6-way image classification set "images" from GitHub (yogini-palshikar/IEEE_WIE_Web_Development); label vocabulary: drain sewer overflow, normal, pipe burst, water main leak, waterlogging, wet road rain.

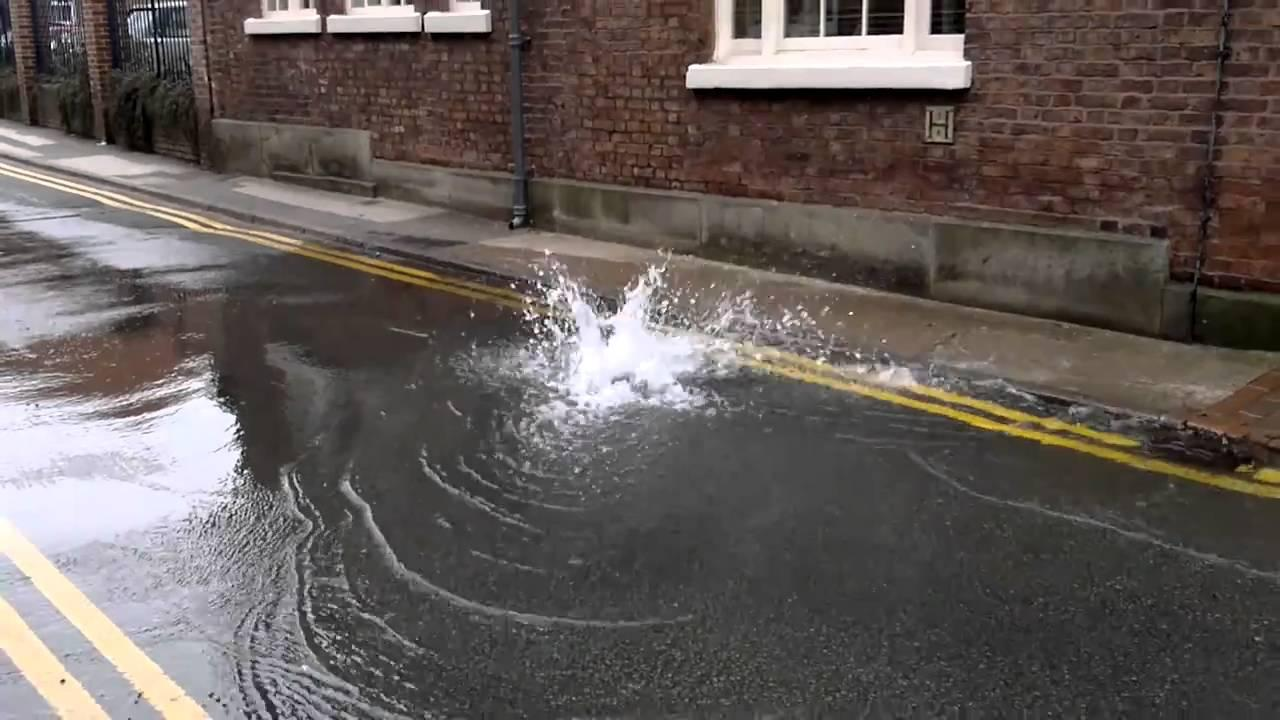
Label: water main leak

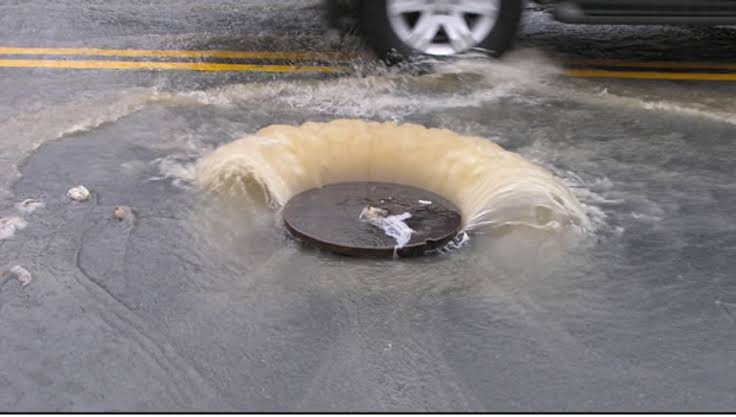
Label: drain sewer overflow

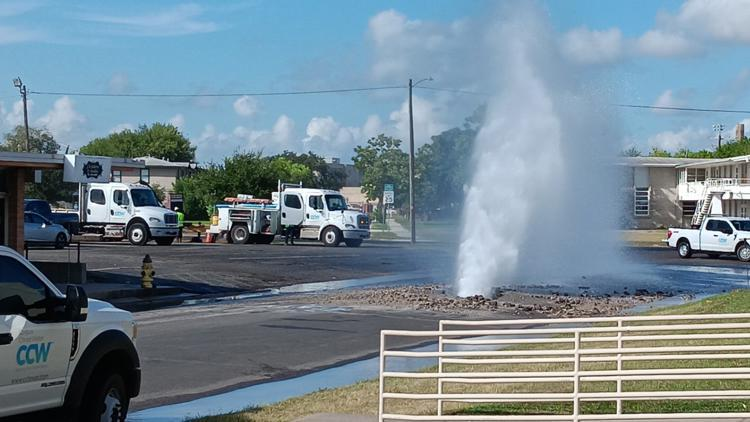
Label: pipe burst

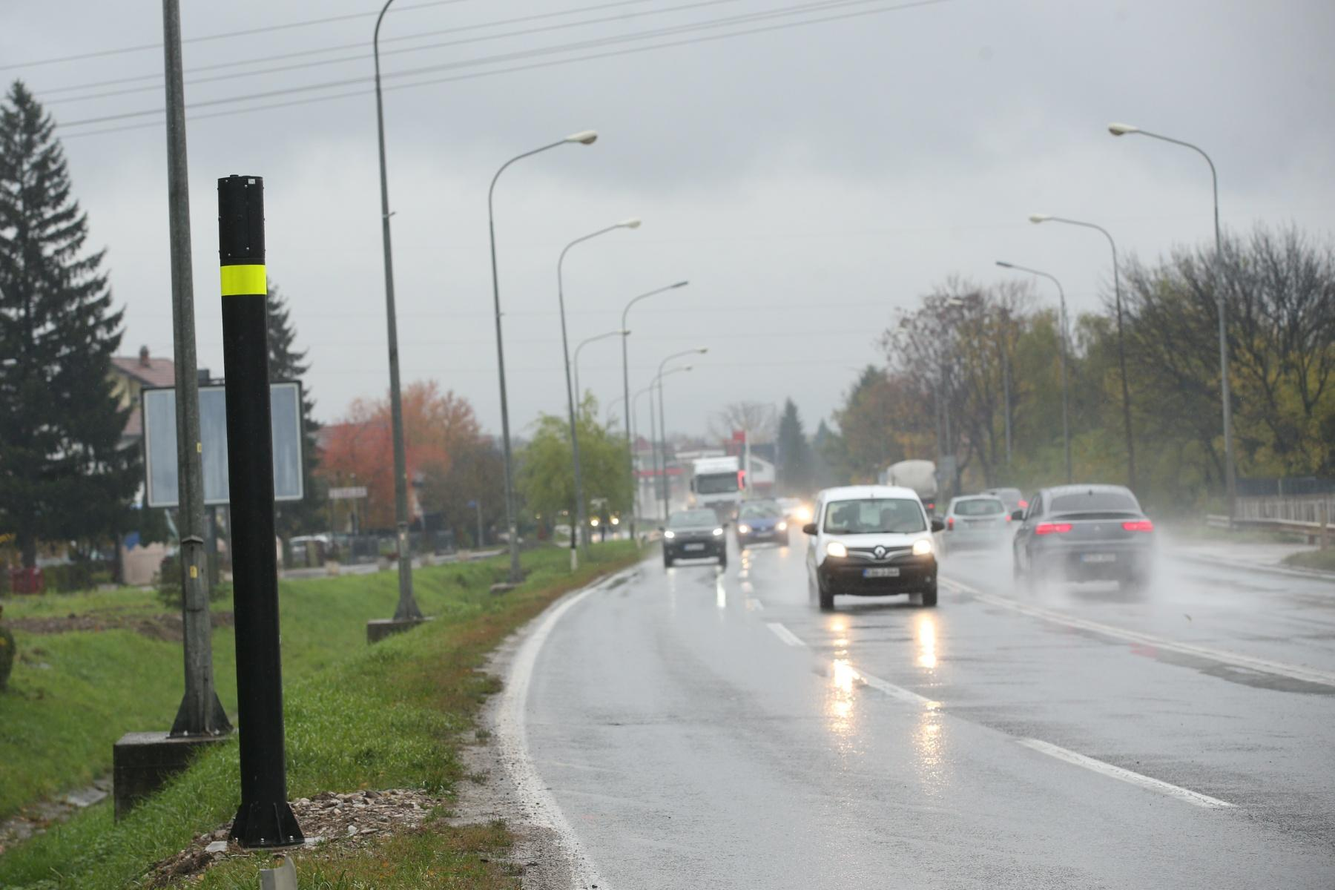
Label: wet road rain

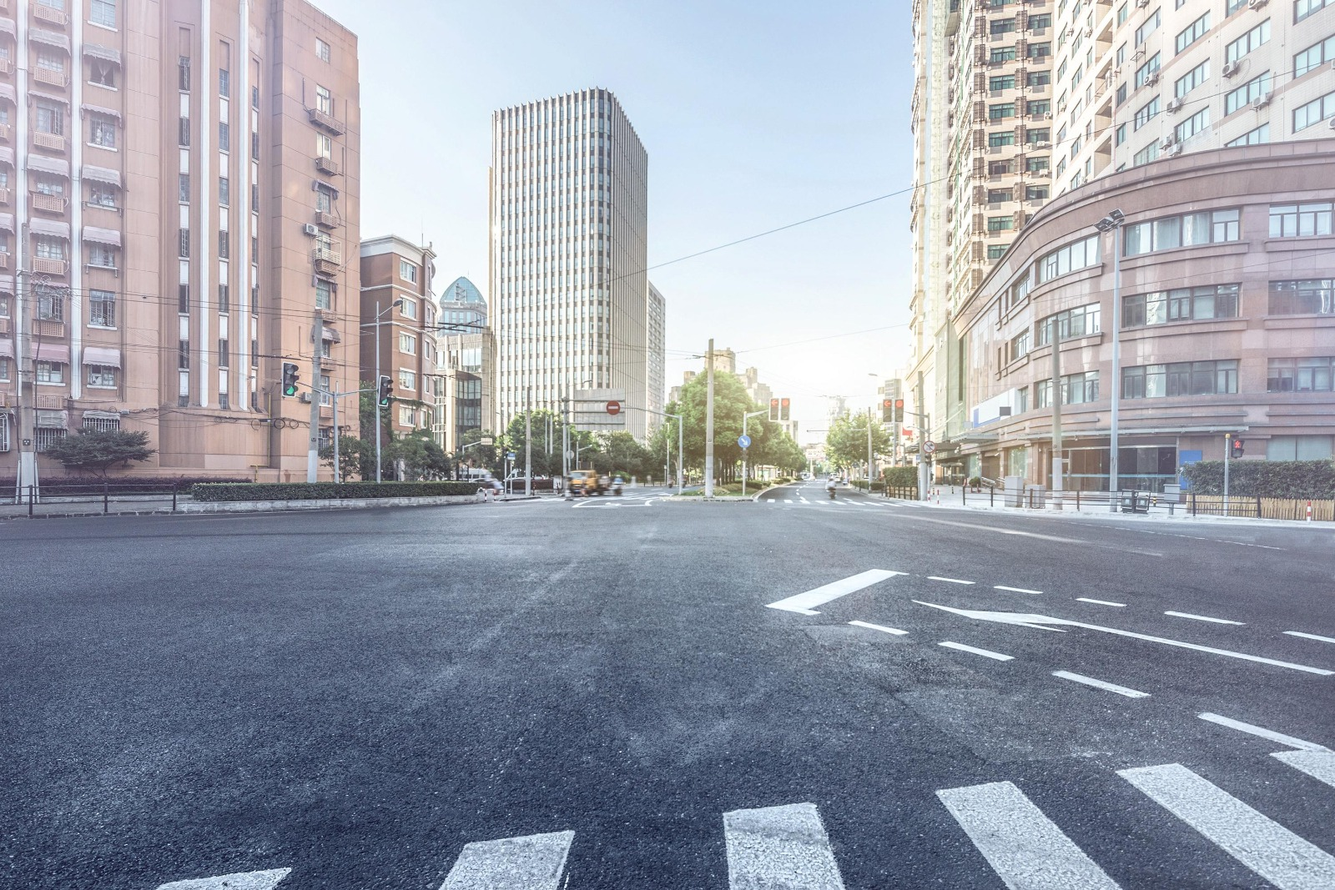
Label: normal

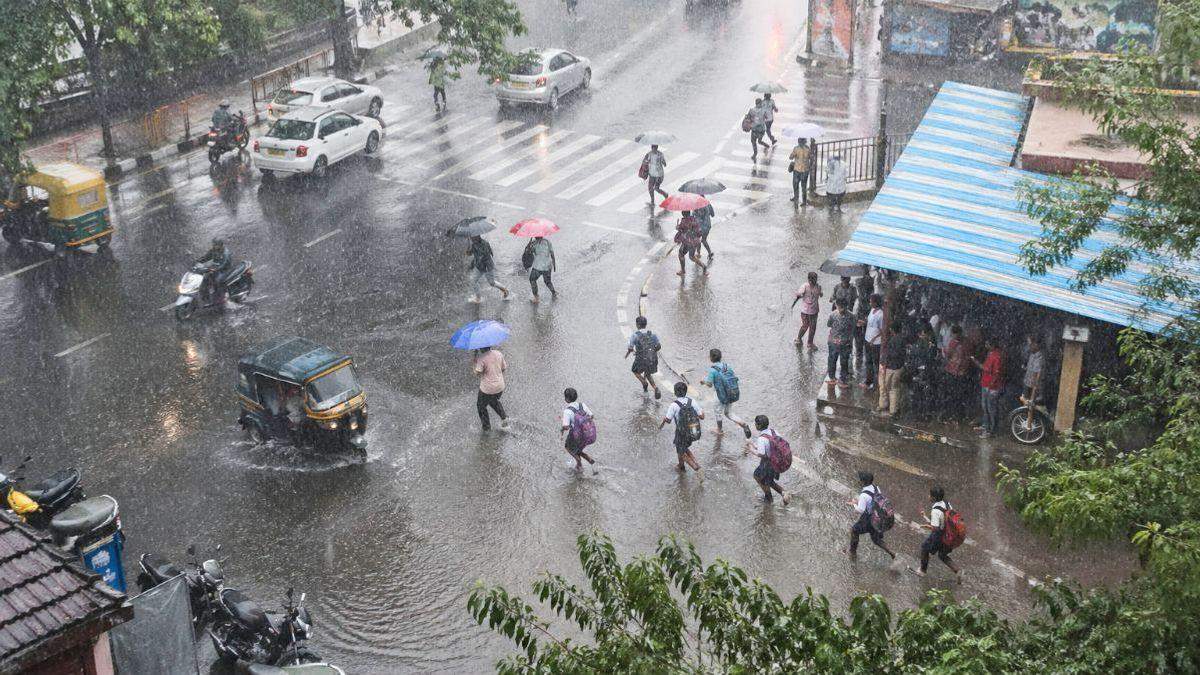
Label: waterlogging
